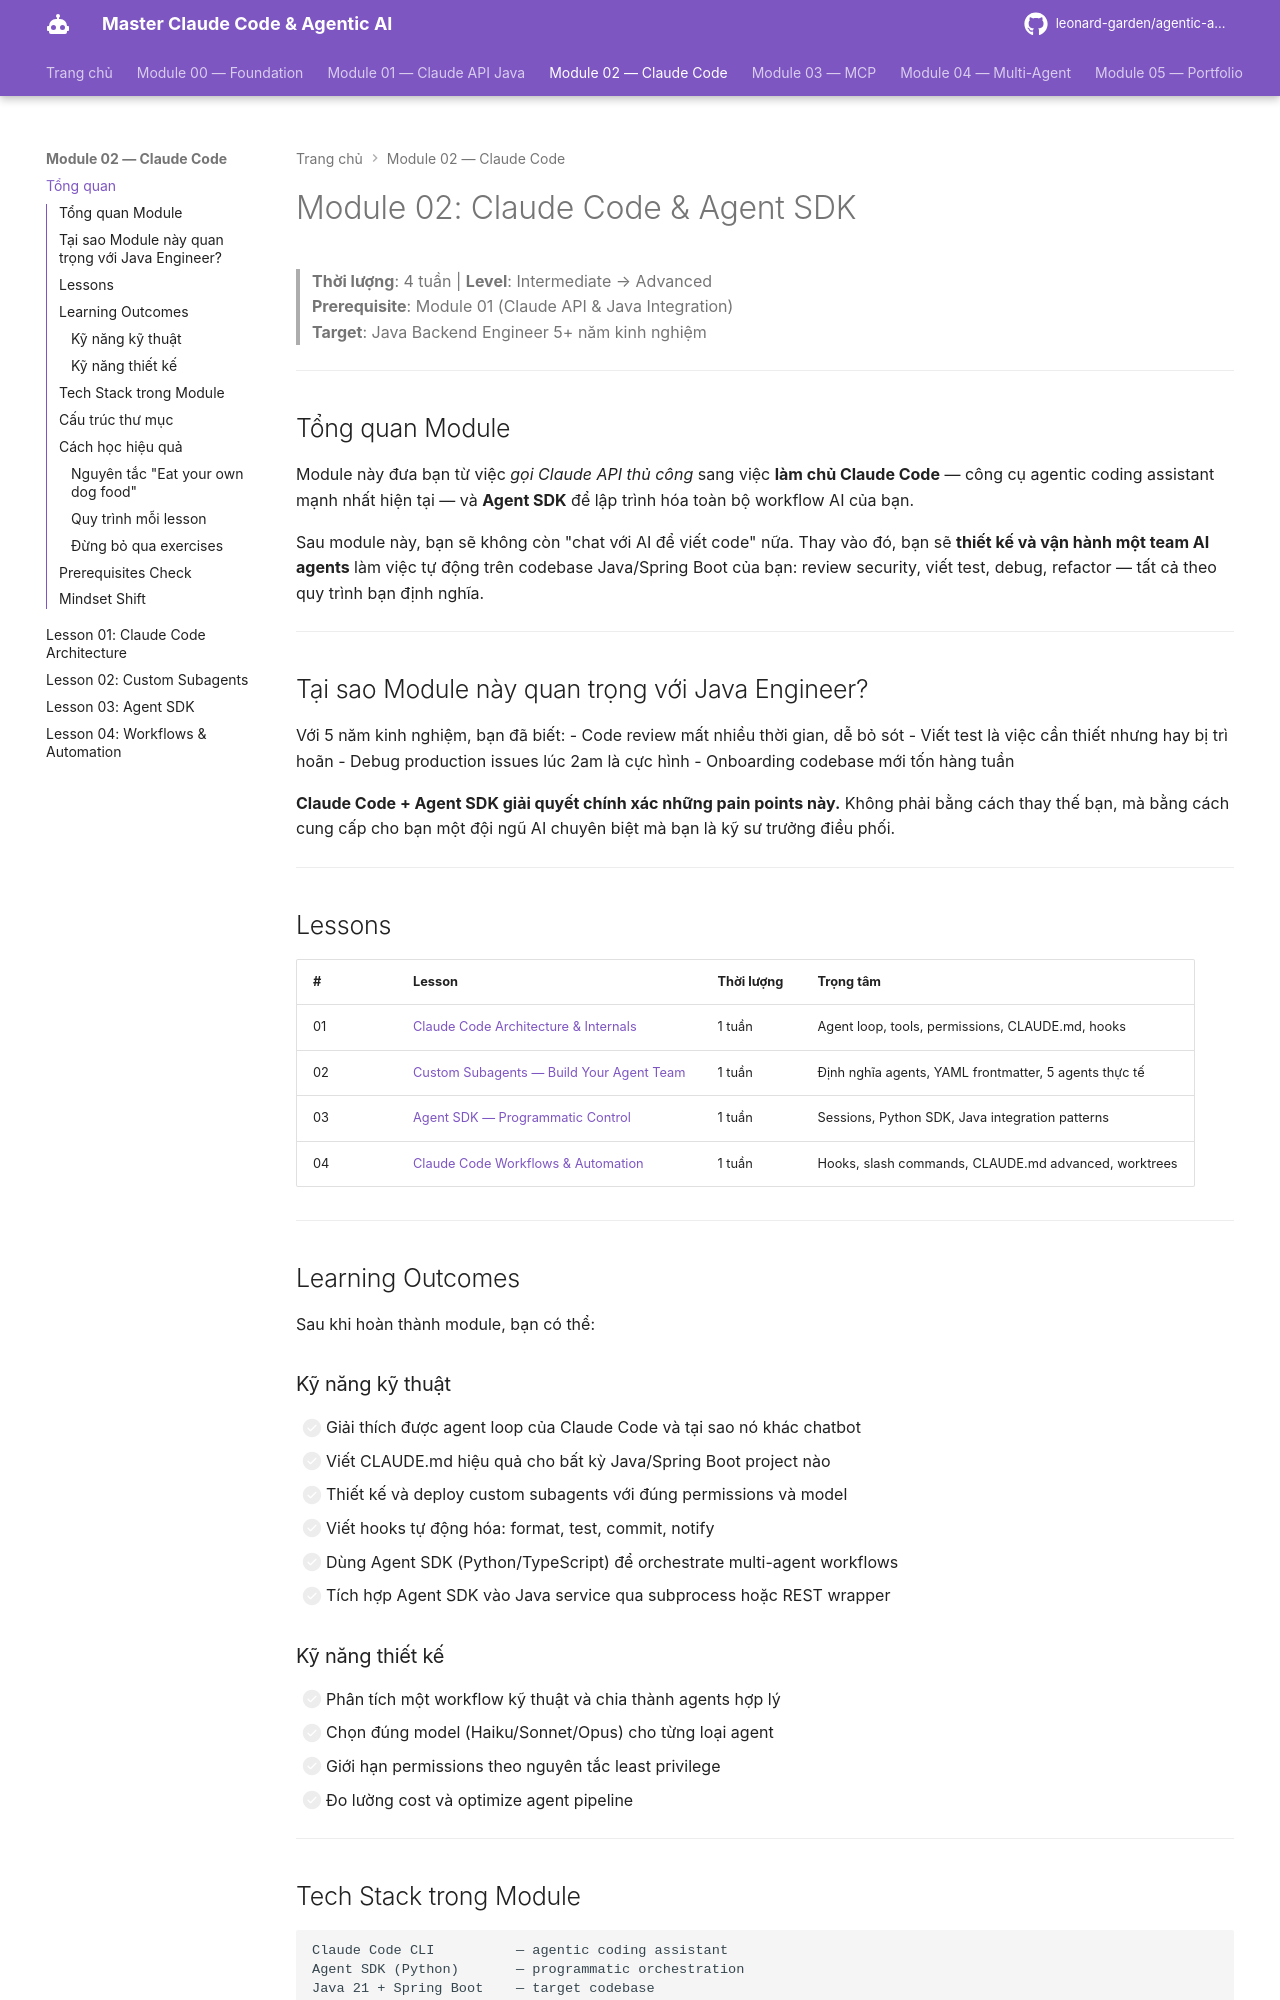

repository: leonard-garden/agentic-ai-course · page: module-02-claude-code/index.html · generator: mkdocs

# Module 02: Claude Code & Agent SDK

> **Thời lượng**: 4 tuần | **Level**: Intermediate → Advanced  
> **Prerequisite**: Module 01 (Claude API & Java Integration)  
> **Target**: Java Backend Engineer 5+ năm kinh nghiệm

---

## Tổng quan Module

Module này đưa bạn từ việc *gọi Claude API thủ công* sang việc **làm chủ Claude Code** — công cụ agentic coding assistant mạnh nhất hiện tại — và **Agent SDK** để lập trình hóa toàn bộ workflow AI của bạn.

Sau module này, bạn sẽ không còn "chat với AI để viết code" nữa. Thay vào đó, bạn sẽ **thiết kế và vận hành một team AI agents** làm việc tự động trên codebase Java/Spring Boot của bạn: review security, viết test, debug, refactor — tất cả theo quy trình bạn định nghĩa.

---

## Tại sao Module này quan trọng với Java Engineer?

Với 5 năm kinh nghiệm, bạn đã biết:
- Code review mất nhiều thời gian, dễ bỏ sót
- Viết test là việc cần thiết nhưng hay bị trì hoãn
- Debug production issues lúc 2am là cực hình
- Onboarding codebase mới tốn hàng tuần

**Claude Code + Agent SDK giải quyết chính xác những pain points này.** Không phải bằng cách thay thế bạn, mà bằng cách cung cấp cho bạn một đội ngũ AI chuyên biệt mà bạn là kỹ sư trưởng điều phối.

---

## Lessons

| # | Lesson | Thời lượng | Trọng tâm |
|---|--------|-----------|-----------|
| 01 | [Claude Code Architecture & Internals](lessons/01-claude-code-architecture.md) | 1 tuần | Agent loop, tools, permissions, CLAUDE.md, hooks |
| 02 | [Custom Subagents — Build Your Agent Team](lessons/02-custom-subagents.md) | 1 tuần | Định nghĩa agents, YAML frontmatter, 5 agents thực tế |
| 03 | [Agent SDK — Programmatic Control](lessons/03-agent-sdk.md) | 1 tuần | Sessions, Python SDK, Java integration patterns |
| 04 | [Claude Code Workflows & Automation](lessons/04-claude-code-workflows.md) | 1 tuần | Hooks, slash commands, CLAUDE.md advanced, worktrees |

---

## Learning Outcomes

Sau khi hoàn thành module, bạn có thể:

### Kỹ năng kỹ thuật
- [ ] Giải thích được agent loop của Claude Code và tại sao nó khác chatbot
- [ ] Viết CLAUDE.md hiệu quả cho bất kỳ Java/Spring Boot project nào
- [ ] Thiết kế và deploy custom subagents với đúng permissions và model
- [ ] Viết hooks tự động hóa: format, test, commit, notify
- [ ] Dùng Agent SDK (Python/TypeScript) để orchestrate multi-agent workflows
- [ ] Tích hợp Agent SDK vào Java service qua subprocess hoặc REST wrapper
